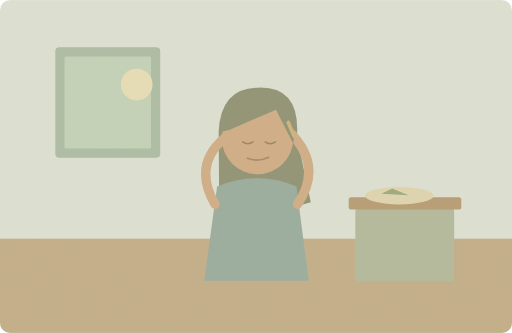
t = 0.00 s
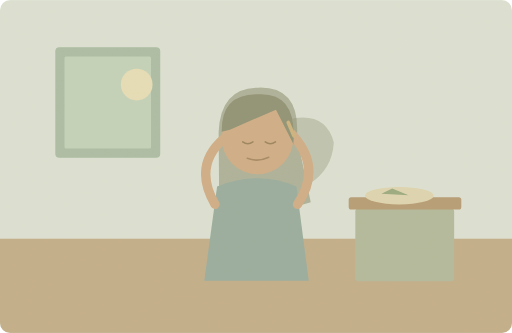
t = 1.75 s
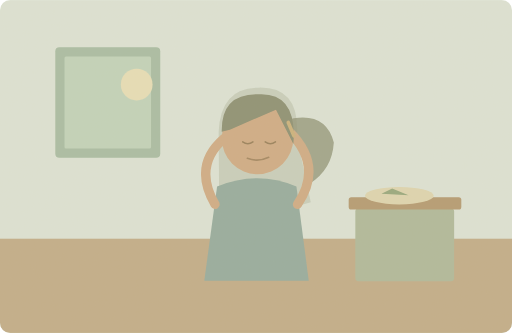
t = 3.38 s
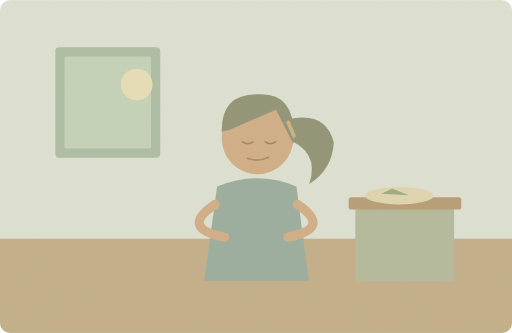
t = 5.00 s
t = 6.75 s: frame unchanged from t = 5.00 s, image omitted
t = 8.50 s: frame unchanged from t = 5.00 s, image omitted

The animated SVG that drew these frames (rendered in a browser with its animation timeline set to each time). Animation: 3 SMIL elements (animate=3); one cycle of 10.00 s, repeats indefinitely.

<svg xmlns="http://www.w3.org/2000/svg" width="1000" height="650" viewBox="0 0 1000 650" role="img" aria-labelledby="title desc"><title id="title">单词小故事</title><desc id="desc">She tied her hair back before making lunch.</desc><metadata>{"wordId": "hair", "dailyExample": "She tied her hair back before making lunch.", "source": "https://github.com/go1app/word-atlas/blob/main/public/atlas/entries/5.json", "attribution": "Word Atlas contributors — CC BY 4.0", "license": "https://creativecommons.org/licenses/by/4.0/", "changes": "New original vector animation interpreting the daily example.", "durationSeconds": 10}</metadata><defs><clipPath id="frame"><rect width="1000" height="650" rx="20"/></clipPath><filter id="paper"><feTurbulence type="fractalNoise" baseFrequency=".74" numOctaves="3" stitchTiles="stitch"/><feColorMatrix type="saturate" values="0"/><feComponentTransfer><feFuncA type="linear" slope=".065"/></feComponentTransfer><feBlend in="SourceGraphic" mode="soft-light"/></filter><filter id="glow" x="-100%" y="-100%" width="300%" height="300%"><feGaussianBlur stdDeviation="8"/></filter></defs><g clip-path="url(#frame)"><rect x="0" y="0" width="1000" height="650" rx="0" fill="#dce4d7" /><rect x="0" y="466" width="1000" height="184" rx="0" fill="#c0ac88" /><rect x="108" y="92" width="205" height="216" rx="8" fill="#a7bca3" /><rect x="126" y="110" width="169" height="180" rx="3" fill="#c1d3bb" /><circle cx="267" cy="165" r="31" fill="#e7dfb7" /><rect x="694" y="407" width="193" height="142" rx="6" fill="#aeb99a" /><rect x="681" y="385" width="220" height="24" rx="5" fill="#b39970" /><ellipse cx="780" cy="382" rx="67" ry="17" fill="#ded6b0"/><path d="M745 378l21 -10 32 13Z" fill="#95a77c" stroke="none" stroke-width="2" stroke-linecap="round" stroke-linejoin="round" /><g><animate attributeName="opacity" values="1;0;0;1;1" keyTimes="0;.45;.85;.96;1" dur="10s" repeatCount="indefinite"/><path d="M427 257Q431 171 504 171Q587 168 580 267L607 395Q526 422 428 386Z" fill="#8a8e71" stroke="none" stroke-width="2" stroke-linecap="round" stroke-linejoin="round" /></g><g><animate attributeName="opacity" values="0;1;1;0;0" keyTimes="0;.45;.85;.96;1" dur="10s" repeatCount="indefinite"/><path d="M554 235Q635 212 652 278Q649 331 604 359Q626 293 554 269Z" fill="#8a8e71" stroke="none" stroke-width="2" stroke-linecap="round" stroke-linejoin="round" /></g><path d="M399 548L424 364Q503 332 579 364L603 548Z" fill="#93ab9e" stroke="none" stroke-width="2" stroke-linecap="round" stroke-linejoin="round" /><path d="M420 399Q376 323 438 270M581 399Q633 323 563 255" fill="none" stroke="#cfab84" stroke-width="18" stroke-linecap="round"><animate attributeName="d" values="M420 399Q376 323 438 270M581 399Q633 323 563 255;M420 399Q376 323 438 270M581 399Q633 323 563 255;M420 399Q350 446 439 463M581 399Q650 446 562 463;M420 399Q350 446 439 463M581 399Q650 446 562 463;M420 399Q376 323 438 270M581 399Q633 323 563 255" keyTimes="0;.35;.5;.85;1" dur="10s" repeatCount="indefinite"/></path><circle cx="503" cy="270" r="70" fill="#cfab84" /><path d="M433 257Q432 182 505 184Q581 180 573 281L539 214 449 253Z" fill="#8a8e71" stroke="none" stroke-width="2" stroke-linecap="round" stroke-linejoin="round" /><path d="M474 277q10 7 20 0M518 277q10 7 20 0" fill="none" stroke="#967d58" stroke-width="3" stroke-linecap="round" stroke-linejoin="round" /><path d="M483 309q21 8 42 -2" fill="none" stroke="#a1845f" stroke-width="3" stroke-linecap="round" stroke-linejoin="round" /><path d="M563 239L574 265" fill="none" stroke="#cbb17b" stroke-width="7" stroke-linecap="round" stroke-linejoin="round" /><rect width="1000" height="650" fill="#ddc8a0" opacity=".14" filter="url(#paper)" pointer-events="none"/></g></svg>
